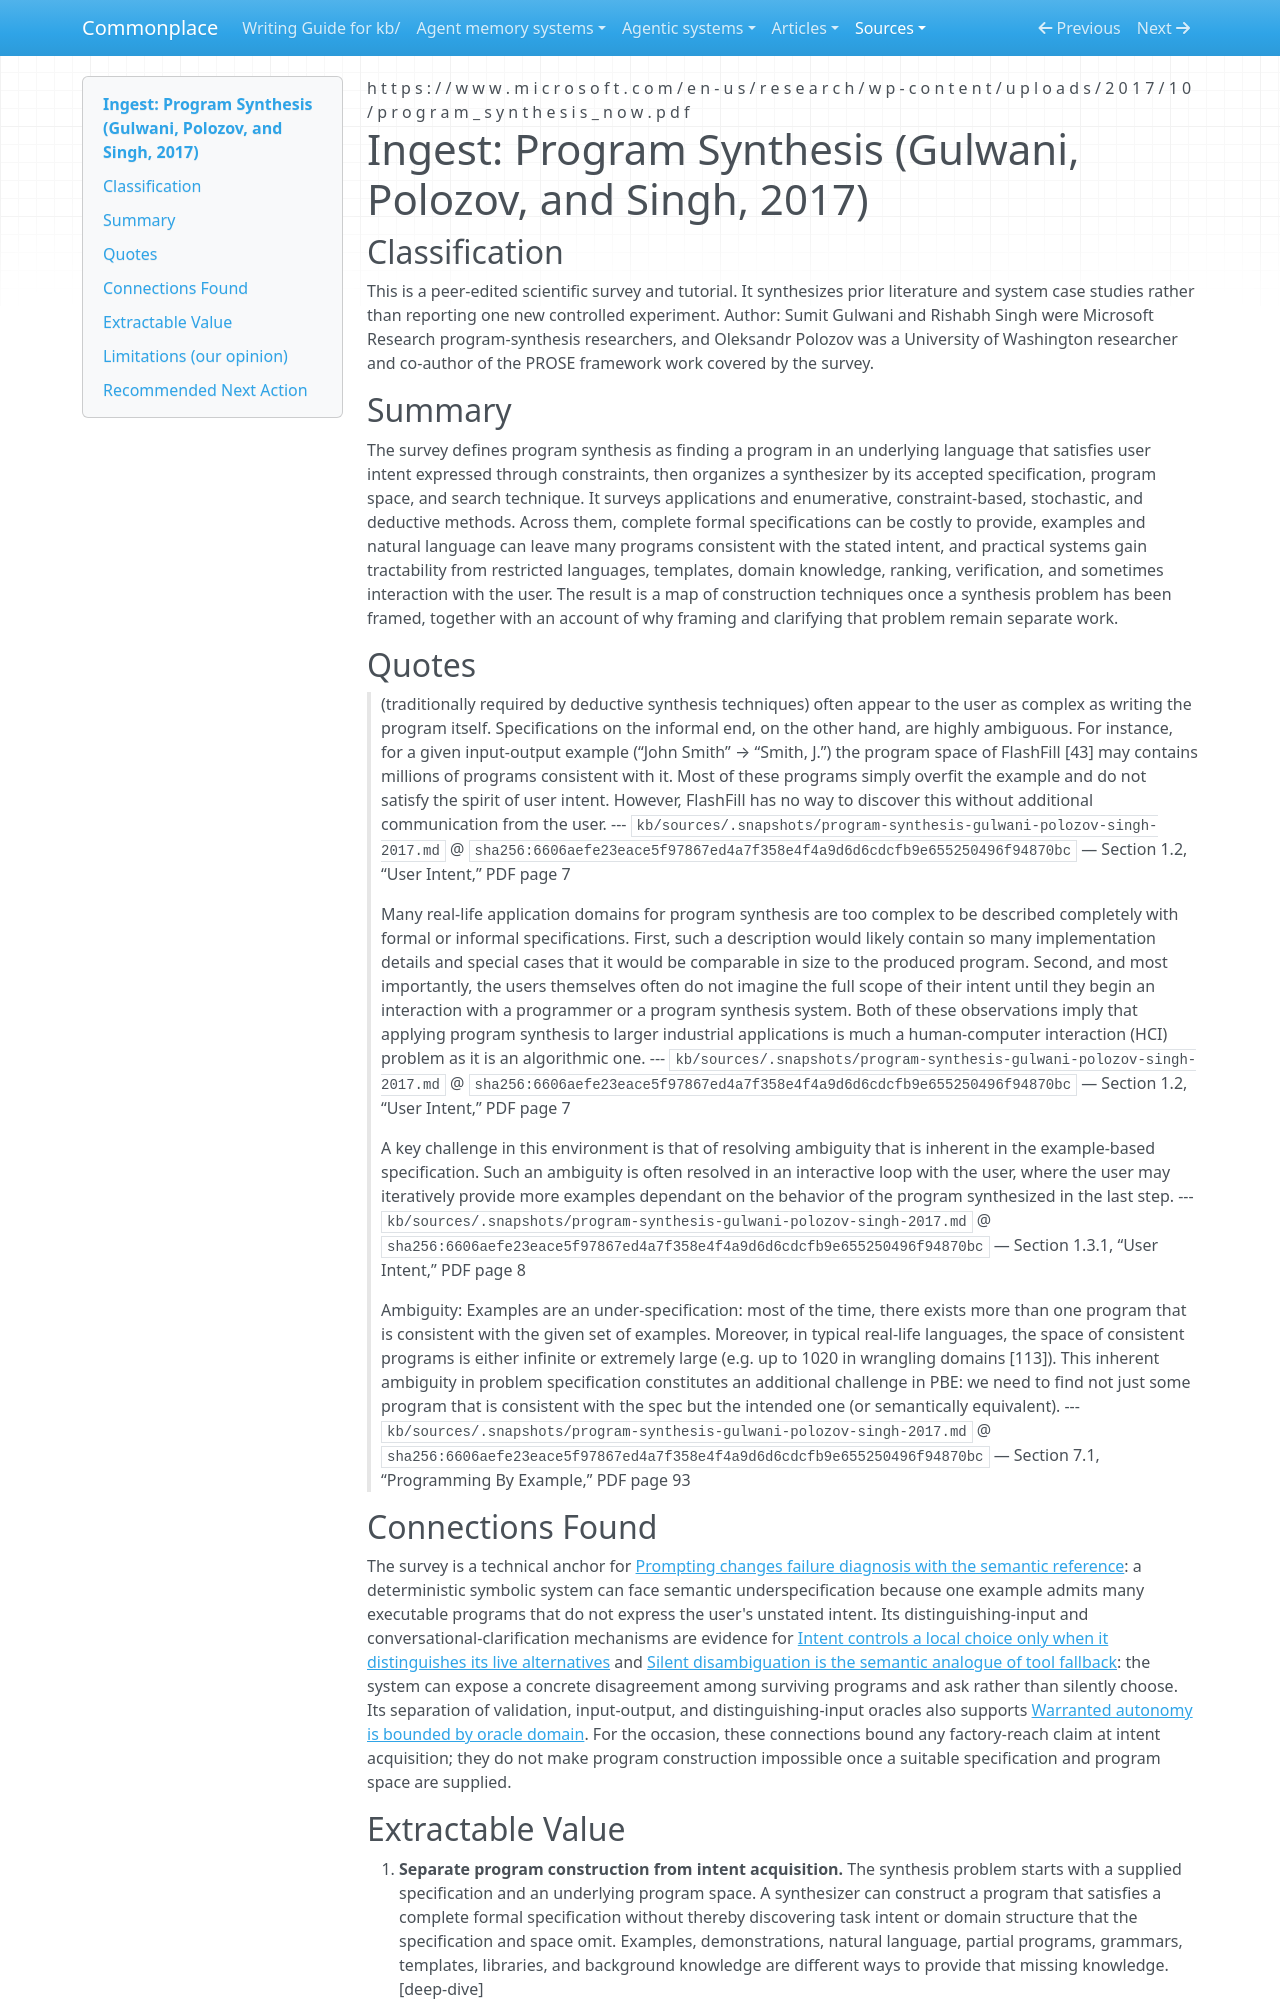

repository: zby/commonplace · page: sources/program-synthesis-gulwani-polozov-singh-2017.ingest/index.html · generator: mkdocs

---
description: "Surveys program synthesis as search over a defined program space against supplied intent, including specification ambiguity, domain bias, and interactive clarification."
source: https://www.microsoft.com/en-us/research/wp-content/uploads/2017/10/program_synthesis_now.pdf
captured: "2026-08-31"
capture: pdftotext
capture_scope: full-source
genre: scientific-paper
snapshot_sha256: 6606aefe23eace5f97867ed4a7f358e4f4a9d6d6cdcfb9e655250496f94870bc
ingested: "2026-08-31"
occasion: "bound the coherent meaning of a universal software factory by showing that synthesis consumes user intent through specifications/examples and may require interaction to disambiguate, without claiming this source proves an impossibility theorem."
type: types/ingest-report.md
domains: [program-synthesis, specification, human-computer-interaction]
---

# Ingest: Program Synthesis (Gulwani, Polozov, and Singh, 2017)

## Classification

This is a peer-edited scientific survey and tutorial. It synthesizes prior literature and system case studies rather than reporting one new controlled experiment.
Author: Sumit Gulwani and Rishabh Singh were Microsoft Research program-synthesis researchers, and Oleksandr Polozov was a University of Washington researcher and co-author of the PROSE framework work covered by the survey.

## Summary

The survey defines program synthesis as finding a program in an underlying language that satisfies user intent expressed through constraints, then organizes a synthesizer by its accepted specification, program space, and search technique. It surveys applications and enumerative, constraint-based, stochastic, and deductive methods. Across them, complete formal specifications can be costly to provide, examples and natural language can leave many programs consistent with the stated intent, and practical systems gain tractability from restricted languages, templates, domain knowledge, ranking, verification, and sometimes interaction with the user. The result is a map of construction techniques once a synthesis problem has been framed, together with an account of why framing and clarifying that problem remain separate work.

## Quotes

> (traditionally required by deductive synthesis techniques) often appear to the user as complex as writing the program itself. Specifications on the informal end, on the other hand, are highly ambiguous. For instance, for a given input-output example (“John Smith” → “Smith, J.”) the program space of FlashFill [43] may contains millions of programs consistent with it. Most of these programs simply overfit the example and do not satisfy the spirit of user intent. However, FlashFill has no way to discover this without additional communication from the user.
> --- `kb/sources/.snapshots/program-synthesis-gulwani-polozov-singh-2017.md` @ `sha256:6606aefe23eace5f97867ed4a7f358e4f4a9d6d6cdcfb9e655250496f94870bc` — Section 1.2, “User Intent,” PDF page 7

> Many real-life application domains for program synthesis are too complex to be described completely with formal or informal specifications. First, such a description would likely contain so many implementation details and special cases that it would be comparable in size to the produced program. Second, and most importantly, the users themselves often do not imagine the full scope of their intent until they begin an interaction with a programmer or a program synthesis system. Both of these observations imply that applying program synthesis to larger industrial applications is much a human-computer interaction (HCI) problem as it is an algorithmic one.
> --- `kb/sources/.snapshots/program-synthesis-gulwani-polozov-singh-2017.md` @ `sha256:6606aefe23eace5f97867ed4a7f358e4f4a9d6d6cdcfb9e655250496f94870bc` — Section 1.2, “User Intent,” PDF page 7

> A key challenge in this environment is that of resolving ambiguity that is inherent in the example-based specification. Such an ambiguity is often resolved in an interactive loop with the user, where the user may iteratively provide more examples dependant on the behavior of the program synthesized in the last step.
> --- `kb/sources/.snapshots/program-synthesis-gulwani-polozov-singh-2017.md` @ `sha256:6606aefe23eace5f97867ed4a7f358e4f4a9d6d6cdcfb9e655250496f94870bc` — Section 1.3.1, “User Intent,” PDF page 8

> Ambiguity: Examples are an under-specification: most of the time, there exists more than one program that is consistent with the given set of examples. Moreover, in typical real-life languages, the space of consistent programs is either infinite or extremely large (e.g. up to 1020 in wrangling domains [113]). This inherent ambiguity in problem specification constitutes an additional challenge in PBE: we need to find not just some program that is consistent with the spec but the intended one (or semantically equivalent).
> --- `kb/sources/.snapshots/program-synthesis-gulwani-polozov-singh-2017.md` @ `sha256:6606aefe23eace5f97867ed4a7f358e4f4a9d6d6cdcfb9e655250496f94870bc` — Section 7.1, “Programming By Example,” PDF page 93

## Connections Found

The survey is a technical anchor for [Prompting changes failure diagnosis with the semantic reference](../theory/prompting-changes-failure-diagnosis-with-the-semantic-reference.md): a deterministic symbolic system can face semantic underspecification because one example admits many executable programs that do not express the user's unstated intent. Its distinguishing-input and conversational-clarification mechanisms are evidence for [Intent controls a local choice only when it distinguishes its live alternatives](../theory/intent-controls-choices-by-distinguishing-live-alternatives.md) and [Silent disambiguation is the semantic analogue of tool fallback](../theory/silent-disambiguation-is-the-semantic-analogue-of-tool-fallback.md): the system can expose a concrete disagreement among surviving programs and ask rather than silently choose. Its separation of validation, input-output, and distinguishing-input oracles also supports [Warranted autonomy is bounded by oracle domain](../theory/warranted-autonomy-is-bounded-by-oracle-domain.md). For the occasion, these connections bound any factory-reach claim at intent acquisition; they do not make program construction impossible once a suitable specification and program space are supplied.
